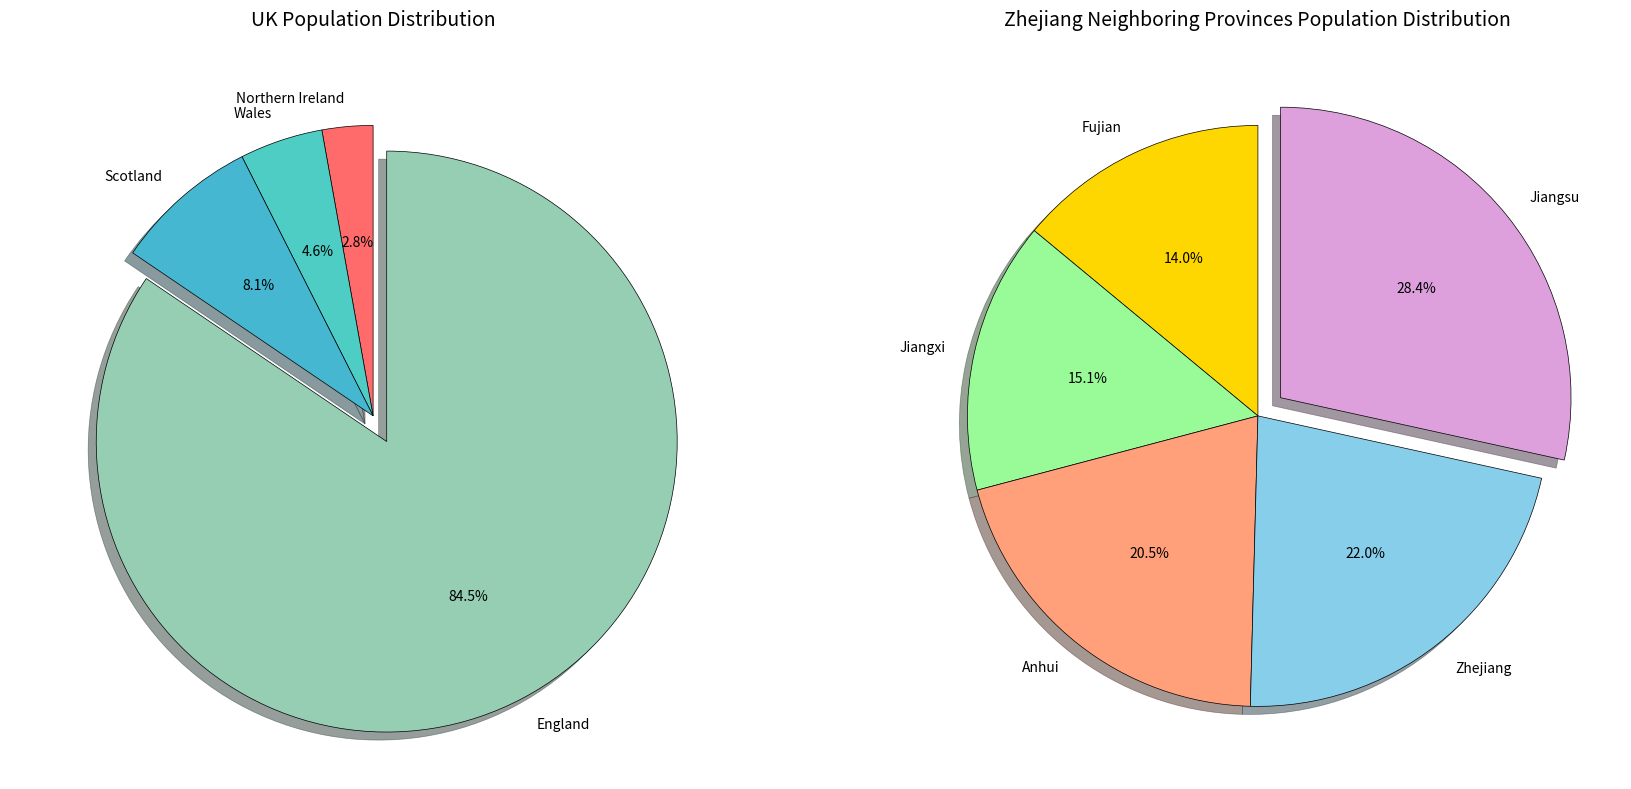

The matplotlib source for this figure:
import matplotlib.pyplot as plt

# Prepare the data
# Regional and population data of the United Kingdom
uk_labels = ['England', 'Wales', 'Northern Ireland', 'Scotland']
uk_pop = [57.11, 3.13, 1.91, 5.45]

# Provinces and Population Data of China
china_labels = ['Zhejiang', 'Fujian', 'Jiangxi', 'Anhui', 'Jiangsu']
china_pop = [65.77, 41.88, 45.28, 61.27, 85.15]

# Sort the data (in ascending order by population)
sorted_uk = sorted(zip(uk_pop, uk_labels), key=lambda x: x[0])
sorted_uk_pop = [pop for pop, _ in sorted_uk]
sorted_uk_labels = [label for _, label in sorted_uk]

sorted_china = sorted(zip(china_pop, china_labels), key=lambda x: x[0])
sorted_china_pop = [pop for pop, _ in sorted_china]
sorted_china_labels = [label for _, label in sorted_china]

# Print the sorted list
print("Sorted UK populations (millions):", sorted_uk_pop)
print("Sorted China neighboring provinces populations (millions):", sorted_china_pop)

# Set icon style
plt.style.use('ggplot')
fig, (ax1, ax2) = plt.subplots(1, 2, figsize=(18, 8))

# Draw a pie chart of the United Kingdom
explode_uk = (0, 0, 0, 0.1)  # Highlight England
colors_uk = ['#FF6B6B', '#4ECDC4', '#45B7D1', '#96CEB4']
ax1.pie(
    sorted_uk_pop,
    labels=sorted_uk_labels,
    autopct='%1.1f%%',
    startangle=90,
    explode=explode_uk,
    colors=colors_uk,
    shadow=True,
    wedgeprops={'edgecolor': 'black', 'linewidth': 0.5},
    textprops={'fontsize': 10}
)
ax1.set_title('UK Population Distribution', fontsize=14, pad=20)

# Draw a pie chart of China
explode_china = (0, 0, 0, 0, 0.1)  # Highlight Jiangsu
colors_china = ['#FFD700', '#98FB98', '#FFA07A', '#87CEEB', '#DDA0DD']
ax2.pie(
    sorted_china_pop,
    labels=sorted_china_labels,
    autopct='%1.1f%%',
    startangle=90,
    explode=explode_china,
    colors=colors_china,
    shadow=True,
    wedgeprops={'edgecolor': 'black', 'linewidth': 0.5},
    textprops={'fontsize': 10}
)
ax2.set_title('Zhejiang Neighboring Provinces Population Distribution', fontsize=14, pad=20)

# Adjust the layout and display
plt.tight_layout()
plt.show()